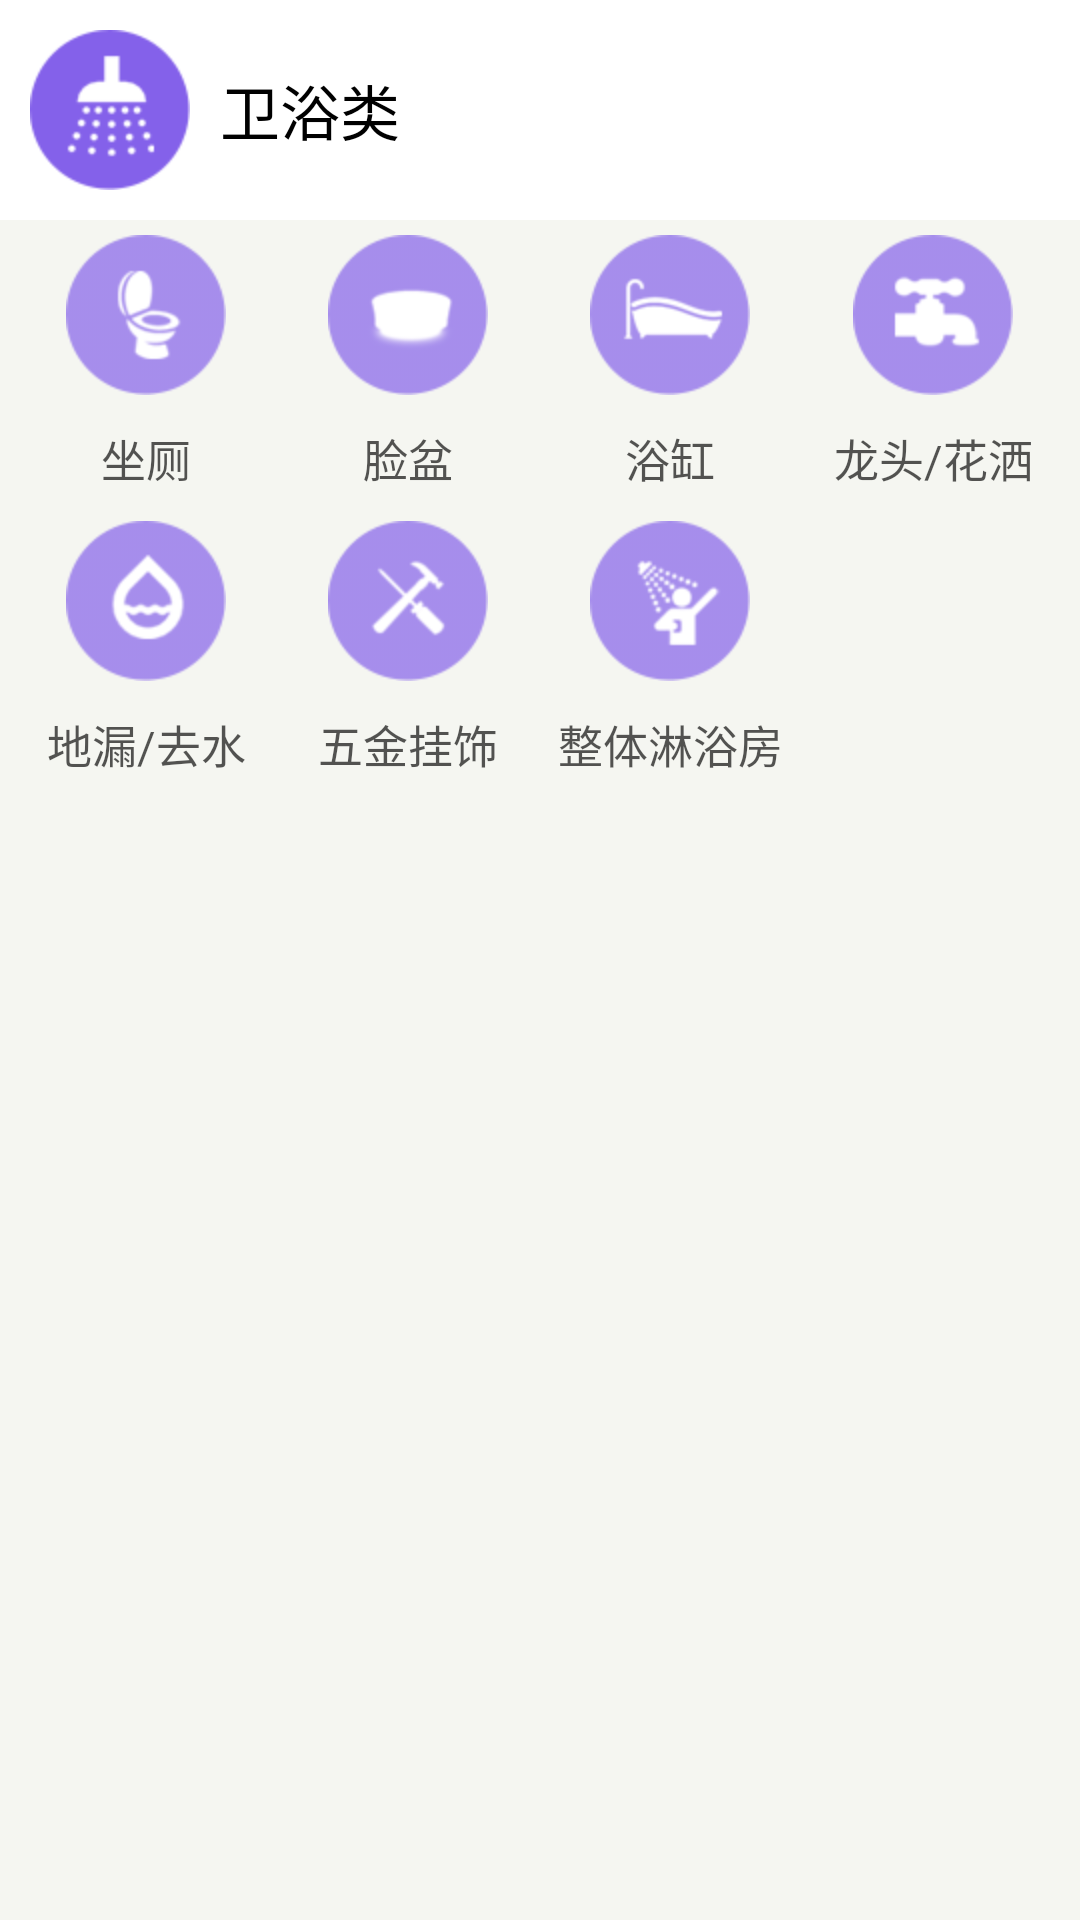

Produce the Android XML layout that renders to this screen, including the resource entries it uses.
<!-- AndroidManifest.xml: application theme AppTheme -->
<!-- res/layout/fragment_home_bath.xml -->
<?xml version="1.0" encoding="utf-8"?>
<LinearLayout xmlns:android="http://schemas.android.com/apk/res/android"
    android:layout_width="match_parent"
    android:layout_height="match_parent"
    android:orientation="vertical" 
    android:background="@color/grey_main">

    <LinearLayout
        android:id="@+id/layout_toshow"
        android:layout_width="match_parent"
        android:layout_height="wrap_content"
        android:orientation="horizontal"
         android:background="@color/white"
        android:padding="10dp" >

        <ImageView
            android:layout_width="wrap_content"
            android:layout_height="wrap_content"
            android:contentDescription="@null"
            android:src="@drawable/ic_left_menu_wash" />

        <TextView
            android:layout_width="0px"
            android:layout_height="wrap_content"
            android:layout_gravity="center_vertical"
            android:layout_marginLeft="10dp"
            android:layout_weight="1"
            android:text="@string/wash_class"
            android:textColor="@color/black"
            android:textSize="20sp" />

        <ImageView
            android:layout_width="wrap_content"
            android:layout_height="wrap_content"
            android:layout_gravity="center_vertical"
            android:layout_marginRight="10dp"
            android:contentDescription="@null"
            android:src="@drawable/jt_right_head" />
    </LinearLayout>

    <LinearLayout
        android:id="@+id/layout_menu"
        android:layout_width="match_parent"
        android:layout_height="wrap_content"
        android:background="@color/grey_main"
        android:orientation="vertical"
        android:padding="5dp" >

        <LinearLayout
            android:layout_width="match_parent"
            android:layout_height="wrap_content"
            android:orientation="horizontal" >

            <Button
                style="@null"
                android:layout_width="0px"
                android:layout_height="wrap_content"
                android:layout_weight="1"
                android:background="@null"
                android:drawablePadding="10dp"
                android:drawableTop="@drawable/ic_wash_pedestal"
                android:text="@string/pedestal_toilet"
                android:textColor="@color/home_menu_text"
                android:textSize="@dimen/textsize_home_menu" 
                android:id="@+id/bt_bath1"/>

            <Button
                style="@null"
                android:layout_width="0px"
                android:layout_height="wrap_content"
                android:layout_weight="1"
                android:background="@null"
                android:drawablePadding="10dp"
                android:drawableTop="@drawable/ic_wash_face"
                android:text="@string/face_pot"
                android:textColor="@color/home_menu_text"
                android:textSize="@dimen/textsize_home_menu"
                android:id="@+id/bt_bath2"/>

            <Button
                style="@null"
                android:layout_width="0px"
                android:layout_height="wrap_content"
                android:layout_weight="1"
                android:background="@null"
                android:drawablePadding="10dp"
                android:drawableTop="@drawable/ic_wash_bathtub"
                android:text="@string/bathtab"
                android:textColor="@color/home_menu_text"
                android:textSize="@dimen/textsize_home_menu"
                android:id="@+id/bt_bath3" />

            <Button
                style="@null"
                android:layout_width="0px"
                android:layout_height="wrap_content"
                android:layout_weight="1"
                android:background="@null"
                android:drawablePadding="10dp"
                android:drawableTop="@drawable/ic_wash_sprinkler"
                android:text="@string/sprinkler"
                android:textColor="@color/home_menu_text"
                android:textSize="@dimen/textsize_home_menu" 
                android:id="@+id/bt_bath4"/>
        </LinearLayout>

        <LinearLayout
            android:layout_width="match_parent"
            android:layout_height="wrap_content"
            android:layout_marginTop="10dp"
            android:orientation="horizontal" >

            <Button
                style="@null"
                android:layout_width="0px"
                android:layout_height="wrap_content"
                android:layout_weight="1"
                android:background="@null"
                android:drawablePadding="10dp"
                android:drawableTop="@drawable/ic_wash_floordrain"
                android:text="@string/floor_drain"
                android:textColor="@color/home_menu_text"
                android:textSize="@dimen/textsize_home_menu" 
                android:id="@+id/bt_bath5"/>

            <Button
                style="@null"
                android:layout_width="0px"
                android:layout_height="wrap_content"
                android:layout_weight="1"
                android:background="@null"
                android:drawablePadding="10dp"
                android:drawableTop="@drawable/ic_wash_pendant"
                android:text="@string/hanging_drop"
                android:textColor="@color/home_menu_text"
                android:textSize="@dimen/textsize_home_menu"
                android:id="@+id/bt_bath6" />

            <Button
                style="@null"
                android:layout_width="0px"
                android:layout_height="wrap_content"
                android:layout_weight="1"
                android:background="@null"
                android:drawablePadding="10dp"
                android:drawableTop="@drawable/ic_wash_shower"
                android:text="@string/all_shower_room"
                android:textColor="@color/home_menu_text"
                android:textSize="@dimen/textsize_home_menu"
                android:id="@+id/bt_bath7"  />

            <Button
                style="@null"
                android:layout_width="0px"
                android:layout_height="wrap_content"
                android:layout_weight="1"
                android:background="@null"
                android:drawablePadding="10dp"
                android:drawableTop="@drawable/ic_elec_center_media"
                android:text="@string/media_system"
                android:visibility="invisible"
                android:textColor="@color/home_menu_text"
                android:textSize="@dimen/textsize_home_menu"
                android:id="@+id/media_system"  />
        </LinearLayout>
    </LinearLayout>

</LinearLayout>
<!-- resources referenced by this layout -->
<resources>
  <color name="black">#FF000000</color>
  <color name="grey_main">#F5F6F1</color>
  <color name="home_menu_text">#AA000000</color>
  <color name="white">#FFFFFFFF</color>
  <dimen name="textsize_home_menu">15sp</dimen>
  <!-- drawable ic_elec_center_media: png bitmap (drawable-hdpi, 3486 bytes) -->
  <!-- drawable ic_left_menu_wash: png bitmap (drawable-hdpi, 3769 bytes) -->
  <!-- drawable ic_wash_bathtub: png bitmap (drawable-hdpi, 3697 bytes) -->
  <!-- drawable ic_wash_face: png bitmap (drawable-hdpi, 3407 bytes) -->
  <!-- drawable ic_wash_floordrain: png bitmap (drawable-hdpi, 4062 bytes) -->
  <!-- drawable ic_wash_pedestal: png bitmap (drawable-hdpi, 4202 bytes) -->
  <!-- drawable ic_wash_pendant: png bitmap (drawable-hdpi, 4028 bytes) -->
  <!-- drawable ic_wash_shower: png bitmap (drawable-hdpi, 4458 bytes) -->
  <!-- drawable ic_wash_sprinkler: png bitmap (drawable-hdpi, 3682 bytes) -->
  <string name="all_shower_room">整体淋浴房</string>
  <string name="bathtab">浴缸</string>
  <string name="face_pot">脸盆</string>
  <string name="floor_drain">地漏/去水</string>
  <string name="hanging_drop">五金挂饰</string>
  <string name="media_system">影音系统</string>
  <string name="pedestal_toilet">坐厕</string>
  <string name="sprinkler">龙头/花洒</string>
  <string name="wash_class">卫浴类</string>
  <style name="AppTheme" parent="AppBaseTheme">
          
      </style>
  <style name="AppBaseTheme" parent="android:Theme.Light">
          
      </style>
</resources>
